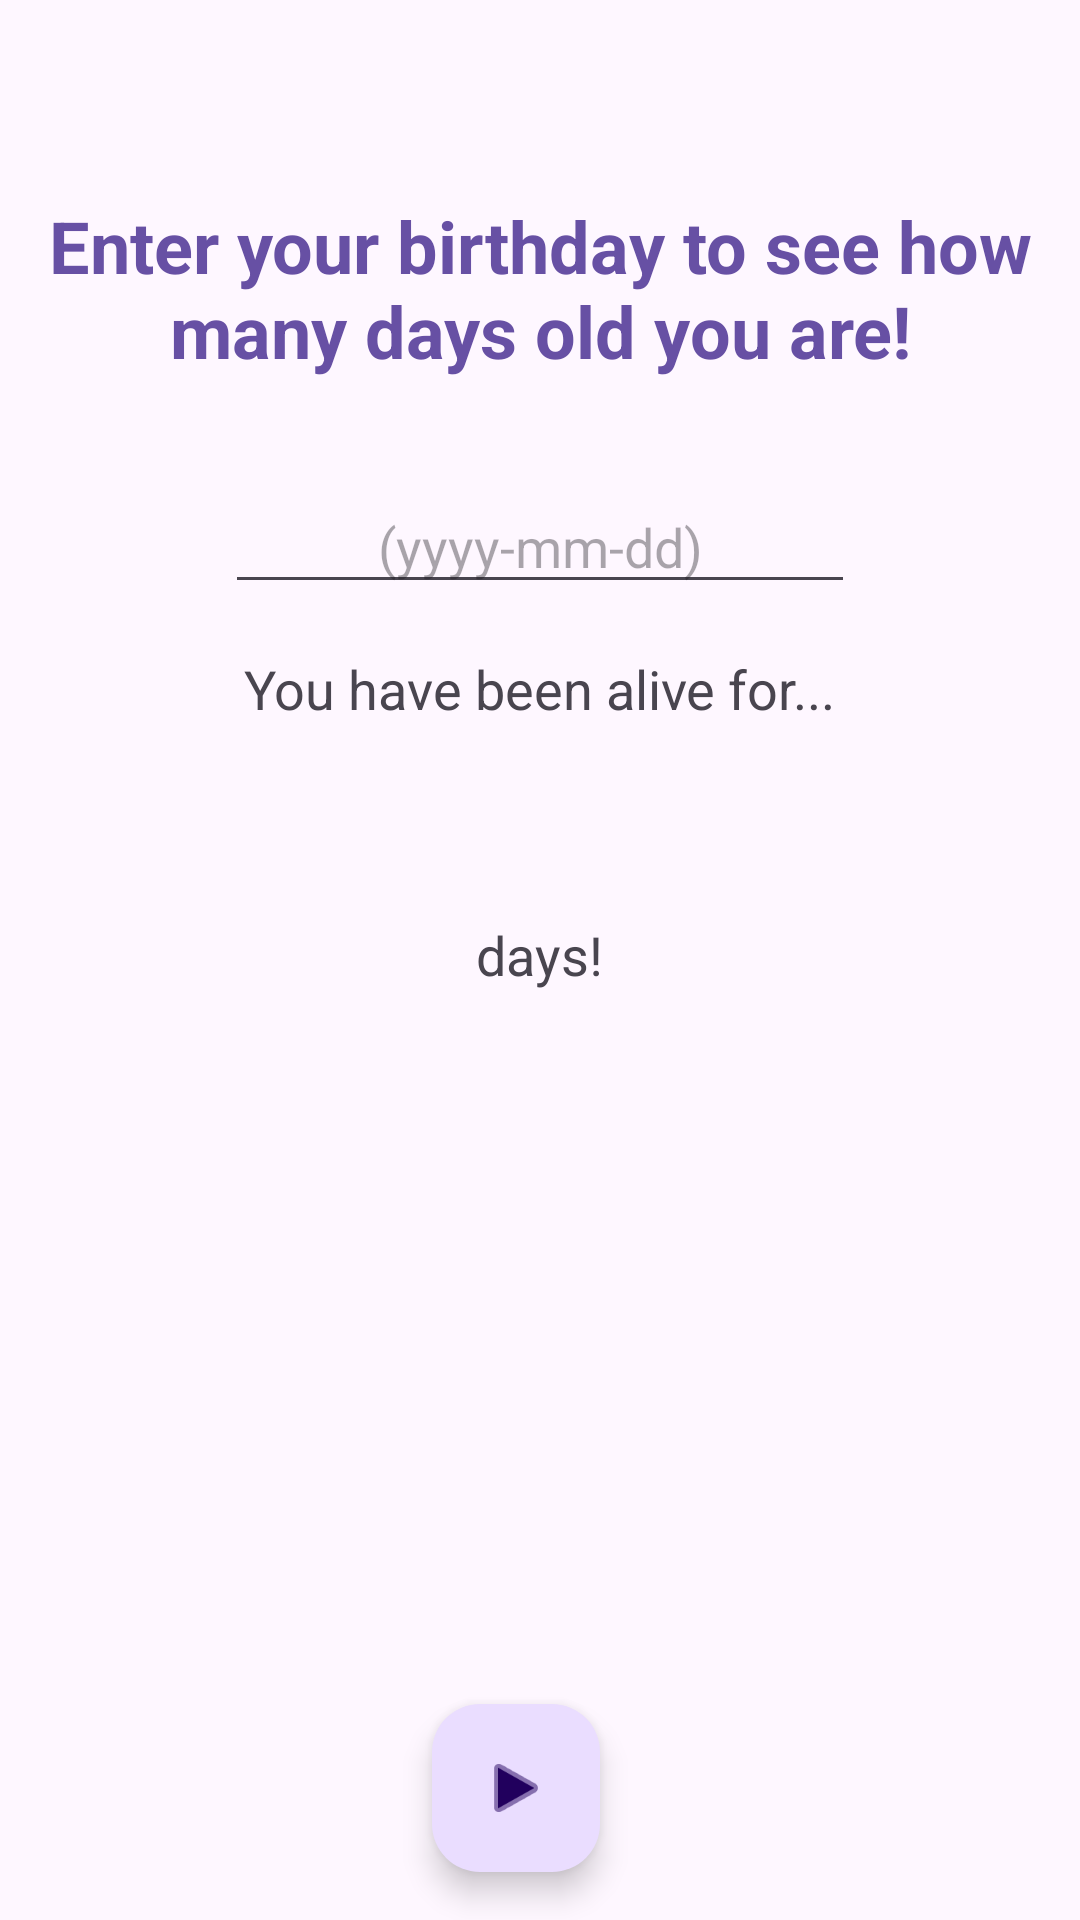

The Android layout XML behind this screen, and the referenced resources:
<!-- AndroidManifest.xml: activity theme Theme.AgeInDaysCalculator -->
<!-- res/layout/activity_main.xml -->
<?xml version="1.0" encoding="utf-8"?>
<androidx.coordinatorlayout.widget.CoordinatorLayout
    xmlns:android="http://schemas.android.com/apk/res/android"
    xmlns:app="http://schemas.android.com/apk/res-auto"
    xmlns:tools="http://schemas.android.com/tools"
    android:layout_width="match_parent"
    android:layout_height="match_parent"
    android:fitsSystemWindows="true"
    tools:context=".activities.MainActivity">

    <com.google.android.material.appbar.AppBarLayout
        android:layout_width="match_parent"
        android:layout_height="wrap_content"
        android:fitsSystemWindows="true">

        <com.google.android.material.appbar.MaterialToolbar
            android:id="@+id/toolbar"
            android:layout_width="match_parent"
            android:layout_height="?attr/actionBarSize" />

    </com.google.android.material.appbar.AppBarLayout>

    <include layout="@layout/content_main" />

    <com.google.android.material.floatingactionbutton.FloatingActionButton
        android:id="@+id/fab"
        android:layout_width="wrap_content"
        android:layout_height="wrap_content"
        android:layout_gravity="bottom|center_horizontal"
        android:layout_marginEnd="@dimen/fab_margin"
        android:layout_marginBottom="16dp"
        app:srcCompat="@android:drawable/ic_media_play" />



</androidx.coordinatorlayout.widget.CoordinatorLayout>
<!-- res/layout/content_main.xml (included above) -->
<?xml version="1.0" encoding="utf-8"?>
<LinearLayout
    xmlns:android="http://schemas.android.com/apk/res/android"
    xmlns:app="http://schemas.android.com/apk/res-auto"
    android:layout_width="match_parent"
    android:layout_height="match_parent"
    android:gravity="center_horizontal"
    android:orientation="vertical"
    app:layout_behavior="@string/appbar_scrolling_view_behavior">

    <include layout="@layout/main_include_all" />


</LinearLayout>
<!-- res/layout/main_include_all.xml (included above) -->
<?xml version="1.0" encoding="utf-8"?>
<androidx.constraintlayout.widget.ConstraintLayout xmlns:android="http://schemas.android.com/apk/res/android"
    android:layout_width="match_parent"
    android:layout_height="match_parent">

    <com.google.android.material.appbar.AppBarLayout
        xmlns:android="http://schemas.android.com/apk/res/android"
        xmlns:app="http://schemas.android.com/apk/res-auto"
        xmlns:tools="http://schemas.android.com/tools"
        android:id="@+id/top_bar"
        android:layout_width="match_parent"
        android:layout_height="?actionBarSize"
        android:gravity="center"
        app:layout_constraintStart_toStartOf="parent"
        app:layout_constraintTop_toTopOf="parent"
        tools:showIn="@layout/content_main">
        <TextView android:layout_width="match_parent"
            android:layout_height="wrap_content"
            android:gravity="center"
            android:layout_marginHorizontal="@dimen/instruction_bar_margin"
            android:text="@string/banner_text"
            android:textAppearance="@style/TextAppearance.Material3.HeadlineSmall"
            android:textStyle="bold"
            android:textColor="?attr/colorPrimary"
            />
    </com.google.android.material.appbar.AppBarLayout>

    <LinearLayout
        xmlns:android="http://schemas.android.com/apk/res/android"
        xmlns:app="http://schemas.android.com/apk/res-auto"
        android:layout_width="match_parent"
        android:layout_height="wrap_content"
        android:gravity="center_horizontal"
        android:orientation="vertical"
        app:layout_behavior="@string/appbar_scrolling_view_behavior"
        app:layout_constraintTop_toBottomOf="@+id/top_bar"
        android:layout_marginTop="16dp"
        >


        <EditText
            android:id="@+id/et_text"
            style="@style/main_edit_text_style"
            android:hint="@string/date_hint"
            android:inputType="date" />

        <TextView
            android:id="@+id/tv_result_msg1"
            android:text="@string/result_msg1"
            style="@style/multi_text_view_style" />

        <TextView
            android:id="@+id/tv_result"
            android:text="@string/initial_result"
            style="@style/big_text_view_style" />

        <TextView
            android:id="@+id/tv_result_msg2"
            android:text="@string/result_msg2"
            style="@style/multi_text_view_style" />


    </LinearLayout>





</androidx.constraintlayout.widget.ConstraintLayout>
<!-- resources referenced by this layout -->
<resources>
  <dimen name="fab_margin">16dp</dimen>
  <dimen name="instruction_bar_margin">2dp</dimen>
  <string name="banner_text">Enter your birthday to see how many days old you are!</string>
  <string name="date_hint">(yyyy-mm-dd)</string>
  <string name="initial_result" />
  <string name="result_msg1">You have been alive for...</string>
  <string name="result_msg2">days!</string>
  <style name="big_text_view_style">
          <item name="android:layout_width">wrap_content</item>
          <item name="android:layout_height">wrap_content</item>
          <item name="android:layout_marginTop">@dimen/standard_margin</item>
          <item name="android:textAppearance">@style/TextAppearance.Material3.HeadlineSmall</item>
          <item name="android:textStyle">bold</item>
          <item name="android:textColor">?attr/colorPrimary</item>
      </style>
  <style name="main_edit_text_style">
          <item name="android:layout_width">wrap_content</item>
          <item name="android:layout_height">wrap_content</item>
          <item name="android:layout_marginTop">@dimen/standard_margin</item>
          <item name="android:ems">10</item>
          <item name="android:gravity">center_horizontal</item>
      </style>
  <style name="multi_text_view_style">
          <item name="android:layout_width">wrap_content</item>
          <item name="android:layout_height">wrap_content</item>
  
          <item name="android:layout_marginTop">@dimen/standard_margin</item>
          <item name="android:textAppearance">@style/TextAppearance.AppCompat.Medium</item>
      </style>
  <style name="Theme.AgeInDaysCalculator" parent="Base.Theme.AgeInDaysCalculator" />
  <dimen name="standard_margin">16dp</dimen>
  <style name="Base.Theme.AgeInDaysCalculator" parent="Theme.Material3.DayNight.NoActionBar">
          
          
      </style>
</resources>
